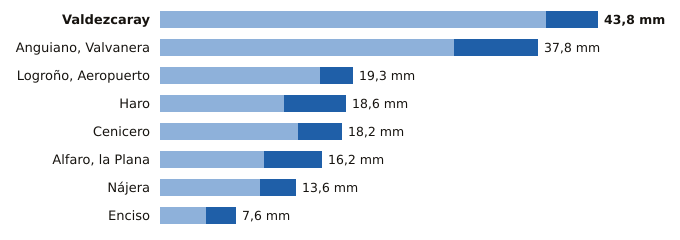

Values plotted in this chart, from the file beside it:
estacion, provincia, indicativo, mm_6_dias_anteriores, mm_hoy, mm_7_dias, horas_de_hoy
Valdezcaray, La Rioja, 9115X, 38.6, 5.2, 43.8, 18
Anguiano, Valvanera, La Rioja, 9136X, 29.4, 8.4, 37.8, 18
Logroño, Aeropuerto, La Rioja, 9170, 16.0, 3.3, 19.3, 18
Haro, La Rioja, 9121X, 12.4, 6.2, 18.6, 18
Cenicero, La Rioja, 9145Y, 13.8, 4.4, 18.2, 18
Alfaro, la Plana, La Rioja, 9293X, 10.4, 5.8, 16.2, 18
Nájera, La Rioja, 9141V, 10.0, 3.6, 13.6, 18
Enciso, La Rioja, 9188, 4.6, 3.0, 7.6, 18
